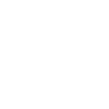
t = 0.00 s
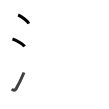
t = 2.75 s
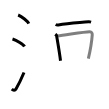
t = 5.50 s
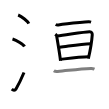
t = 8.50 s
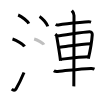
t = 11.25 s
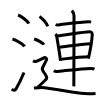
t = 14.00 s

The animated SVG that drew these frames (rendered in a browser with its animation timeline set to each time). Animation: 14 SMIL elements (animate=14); one cycle of 14.00 s.

<svg width="109px" height="109px" viewBox="0 0 px 109px" xmlns="http://www.w3.org/2000/svg" xmlns:xlink="http://www.w3.org/1999/xlink" xml:space="preserve" version="1.1"  baseProfile="full">
<path d="M18.13,15c3.75,1.52,9.68,6.23,10.62,8.59" style="fill:none;stroke:black;stroke-width:3;opacity:0">
  <animate attributeType="CSS" attributeName="opacity" from="0" to="1" begin="0s" dur="1s" repeatCount="Indefinite" fill="freeze" />
</path>
<path d="M12.5,39c4.24,1.32,10.94,5.44,12,7.5" style="fill:none;stroke:black;stroke-width:3;opacity:0">
  <animate attributeType="CSS" attributeName="opacity" from="0" to="1" begin="1s" dur="1s" repeatCount="Indefinite" fill="freeze" />
</path>
<path d="M11.75,89.21c1.5,1.31,3.31,1.36,4.25-0.25c2.75-4.7,5.5-10.45,8-16.45" style="fill:none;stroke:black;stroke-width:3;opacity:0">
  <animate attributeType="CSS" attributeName="opacity" from="0" to="1" begin="2s" dur="1s" repeatCount="Indefinite" fill="freeze" />
</path>
<path d="M55.66,24.54c0.7,0.36,1.99,0.48,2.68,0.36c10.19-1.76,20.36-2.16,30.27-3.1c1.16-0.11,1.87,0.17,2.45,0.35" style="fill:none;stroke:black;stroke-width:3;opacity:0">
  <animate attributeType="CSS" attributeName="opacity" from="0" to="1" begin="3s" dur="1s" repeatCount="Indefinite" fill="freeze" />
</path>
<path d="M55.25,34.24c0.55,0.47,1.24,0.83,1.34,1.45c0.74,4.5,2.89,16.59,3.93,25.11" style="fill:none;stroke:black;stroke-width:3;opacity:0">
  <animate attributeType="CSS" attributeName="opacity" from="0" to="1" begin="4s" dur="1s" repeatCount="Indefinite" fill="freeze" />
</path>
<path d="M57.35,35.94c8.31-0.9,26.5-4.1,32.16-4.24c2.35-0.06,2.83,1.73,2.73,3.14c-0.34,4.85-2.03,15.79-3.89,23.74" style="fill:none;stroke:black;stroke-width:3;opacity:0">
  <animate attributeType="CSS" attributeName="opacity" from="0" to="1" begin="5s" dur="1s" repeatCount="Indefinite" fill="freeze" />
</path>
<path d="M59.73,47.17c8.25-0.92,20.18-2.92,31.15-3.51" style="fill:none;stroke:black;stroke-width:3;opacity:0">
  <animate attributeType="CSS" attributeName="opacity" from="0" to="1" begin="6s" dur="1s" repeatCount="Indefinite" fill="freeze" />
</path>
<path d="M60.57,59.39c7.28-0.94,18.72-2.74,28.2-2.74" style="fill:none;stroke:black;stroke-width:3;opacity:0">
  <animate attributeType="CSS" attributeName="opacity" from="0" to="1" begin="7s" dur="1s" repeatCount="Indefinite" fill="freeze" />
</path>
<path d="M53.82,70.72c1,0.72,2.8,0.81,3.82,0.72c10.86-0.94,21.62-2.47,33.37-2.94c1.66-0.07,2.66,0.34,3.49,0.7" style="fill:none;stroke:black;stroke-width:3;opacity:0">
  <animate attributeType="CSS" attributeName="opacity" from="0" to="1" begin="8s" dur="1s" repeatCount="Indefinite" fill="freeze" />
</path>
<path d="M71.8,10.63c0.51,0.56,2.2,1.87,2.2,4.79c0,1.12-0.07,63.99-0.17,70.96" style="fill:none;stroke:black;stroke-width:3;opacity:0">
  <animate attributeType="CSS" attributeName="opacity" from="0" to="1" begin="9s" dur="1s" repeatCount="Indefinite" fill="freeze" />
</path>
<path d="M39.53,16.5c2.89,1.74,7.47,7.17,8.19,9.88" style="fill:none;stroke:black;stroke-width:3;opacity:0">
  <animate attributeType="CSS" attributeName="opacity" from="0" to="1" begin="10s" dur="1s" repeatCount="Indefinite" fill="freeze" />
</path>
<path d="M34.16,39c3.45,0.99,8.92,4.09,9.79,5.63" style="fill:none;stroke:black;stroke-width:3;opacity:0">
  <animate attributeType="CSS" attributeName="opacity" from="0" to="1" begin="11s" dur="1s" repeatCount="Indefinite" fill="freeze" />
</path>
<path d="M33,60.94c1.79,0.85,2.99,0.43,3.78,0.21c0.8-0.21,6.37-2.99,7.56-3.42c1.19-0.43,2.99,1.07,2.19,2.35s-3.19,6.19-3.78,7.26c-0.6,1.07-0.4,2.99,0.8,4.48s2.19,3.2,2.79,4.48c0.6,1.28,0.6,2.35-0.6,3.42c-1.19,1.07-7.17,7.04-8.36,7.47" style="fill:none;stroke:black;stroke-width:3;opacity:0">
  <animate attributeType="CSS" attributeName="opacity" from="0" to="1" begin="12s" dur="1s" repeatCount="Indefinite" fill="freeze" />
</path>
<path d="M34,88.07c2.36-0.24,7.07-0.85,10.61-0.37c3.54,0.49,23.64,3.76,27.12,4.39c9.43,1.71,16.7,2.19,23.78,1.34" style="fill:none;stroke:black;stroke-width:3;opacity:0">
  <animate attributeType="CSS" attributeName="opacity" from="0" to="1" begin="13s" dur="1s" repeatCount="Indefinite" fill="freeze" />
</path>
</svg>
